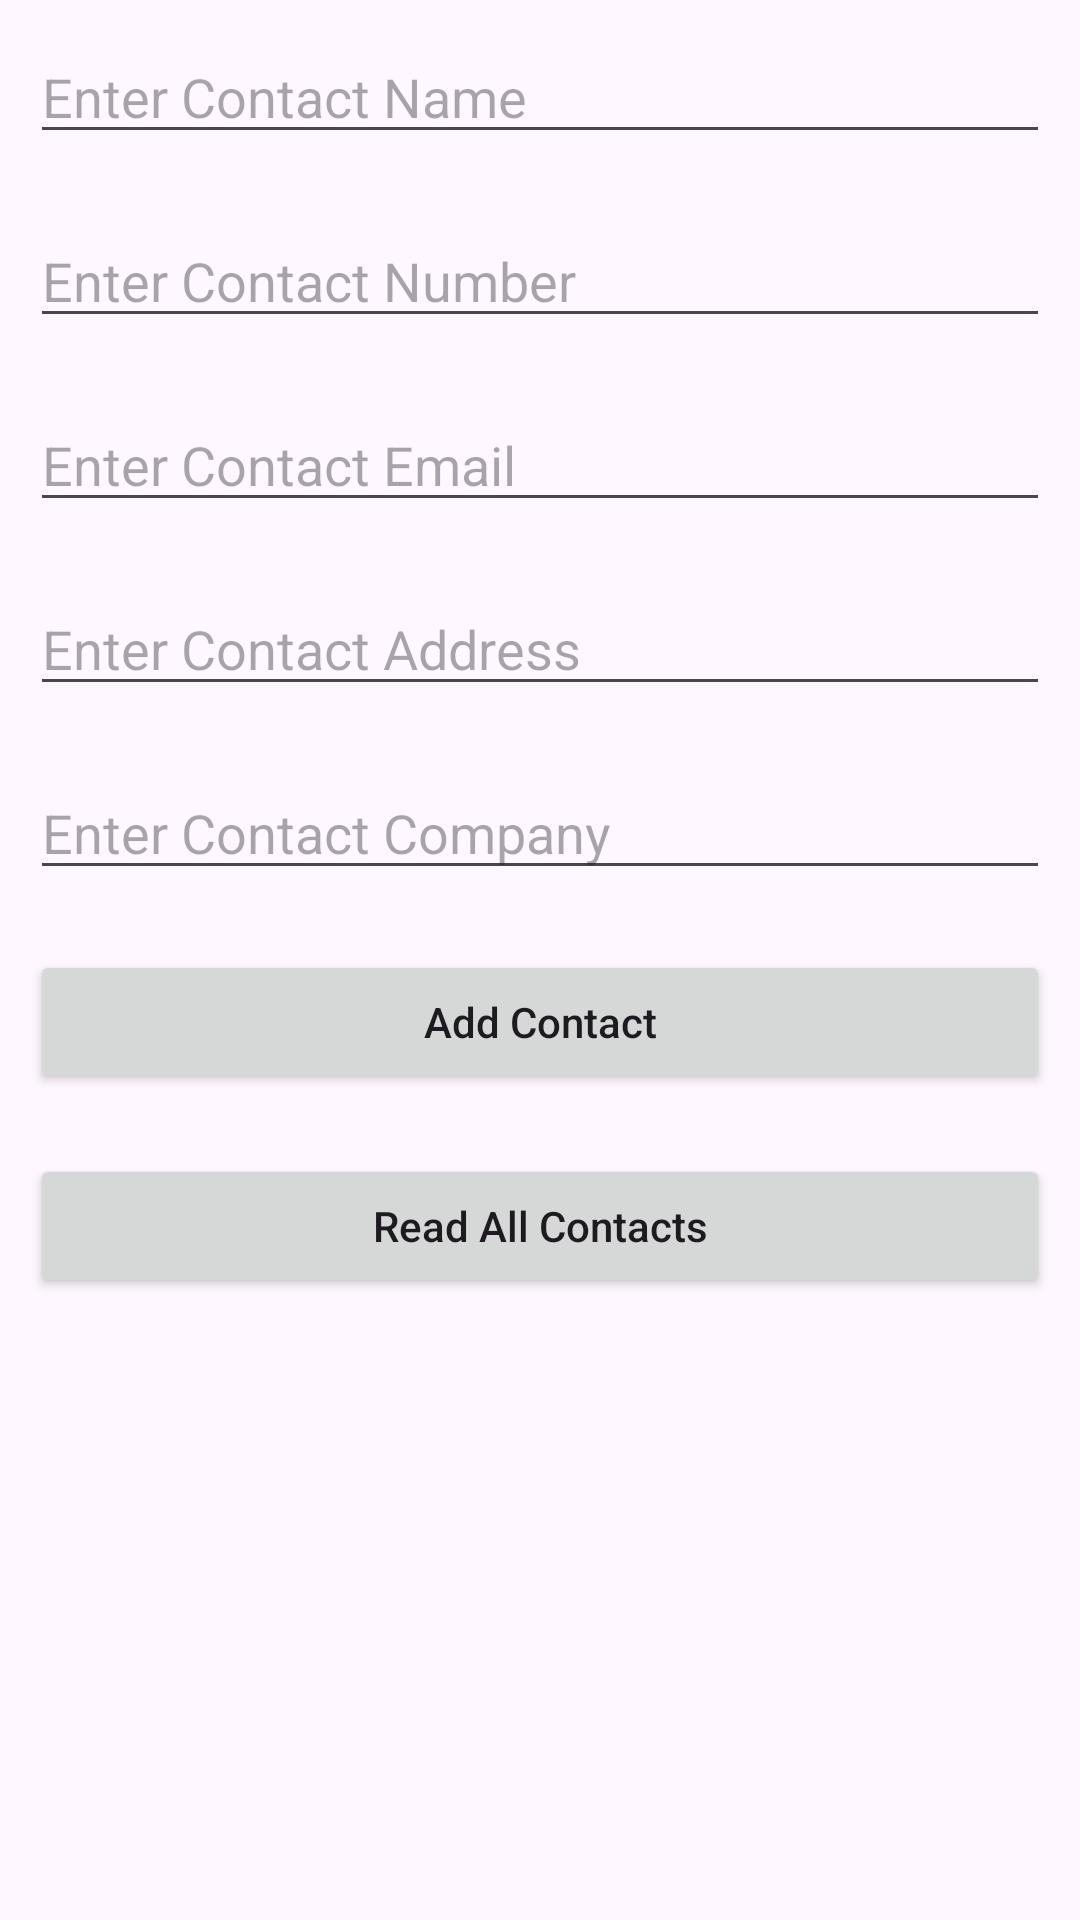

Here is an Android app screen rendered from its layout file. Give the layout XML and the strings, colors and styles it references.
<!-- AndroidManifest.xml: application theme Theme.CSI460_Midterm -->
<!-- res/layout/activity_main.xml -->
<?xml version="1.0" encoding="utf-8"?>
<LinearLayout
    xmlns:android="http://schemas.android.com/apk/res/android"
    xmlns:tools="http://schemas.android.com/tools"
    android:layout_width="match_parent"
    android:layout_height="match_parent"
    android:orientation="vertical"
    tools:context=".MainActivity">

    
    <EditText
        android:id="@+id/idEdtContactName"
        android:layout_width="match_parent"
        android:layout_height="wrap_content"
        android:layout_margin="10dp"
        android:hint="Enter Contact Name" />

    
    <EditText
        android:id="@+id/idEdtContactNumber"
        android:layout_width="match_parent"
        android:layout_height="wrap_content"
        android:layout_margin="10dp"
        android:hint="Enter Contact Number" />

    
    <EditText
        android:id="@+id/idEdtContactEmail"
        android:layout_width="match_parent"
        android:layout_height="wrap_content"
        android:layout_margin="10dp"
        android:hint="Enter Contact Email" />

    
    <EditText
        android:id="@+id/idEdtContactAddress"
        android:layout_width="match_parent"
        android:layout_height="wrap_content"
        android:layout_margin="10dp"
        android:hint="Enter Contact Address" />
    <EditText
        android:id="@+id/idEdtContactCompany"
        android:layout_width="match_parent"
        android:layout_height="wrap_content"
        android:layout_margin="10dp"
        android:hint="Enter Contact Company" />

    
    <Button
        android:id="@+id/idBtnAddContact"
        android:layout_width="match_parent"
        android:layout_height="wrap_content"
        android:layout_margin="10dp"
        android:text="Add Contact"
        android:textAllCaps="false" />

    
    <Button
        android:id="@+id/idBtnReadContacts"
        android:layout_width="match_parent"
        android:layout_height="wrap_content"
        android:layout_margin="10dp"
        android:text="Read All Contacts"
        android:textAllCaps="false" />


</LinearLayout>
<!-- resources referenced by this layout -->
<resources>
  <style name="Theme.CSI460_Midterm" parent="Base.Theme.CSI460_Midterm" />
  <style name="Base.Theme.CSI460_Midterm" parent="Theme.Material3.DayNight.NoActionBar">
          
          
      </style>
</resources>
